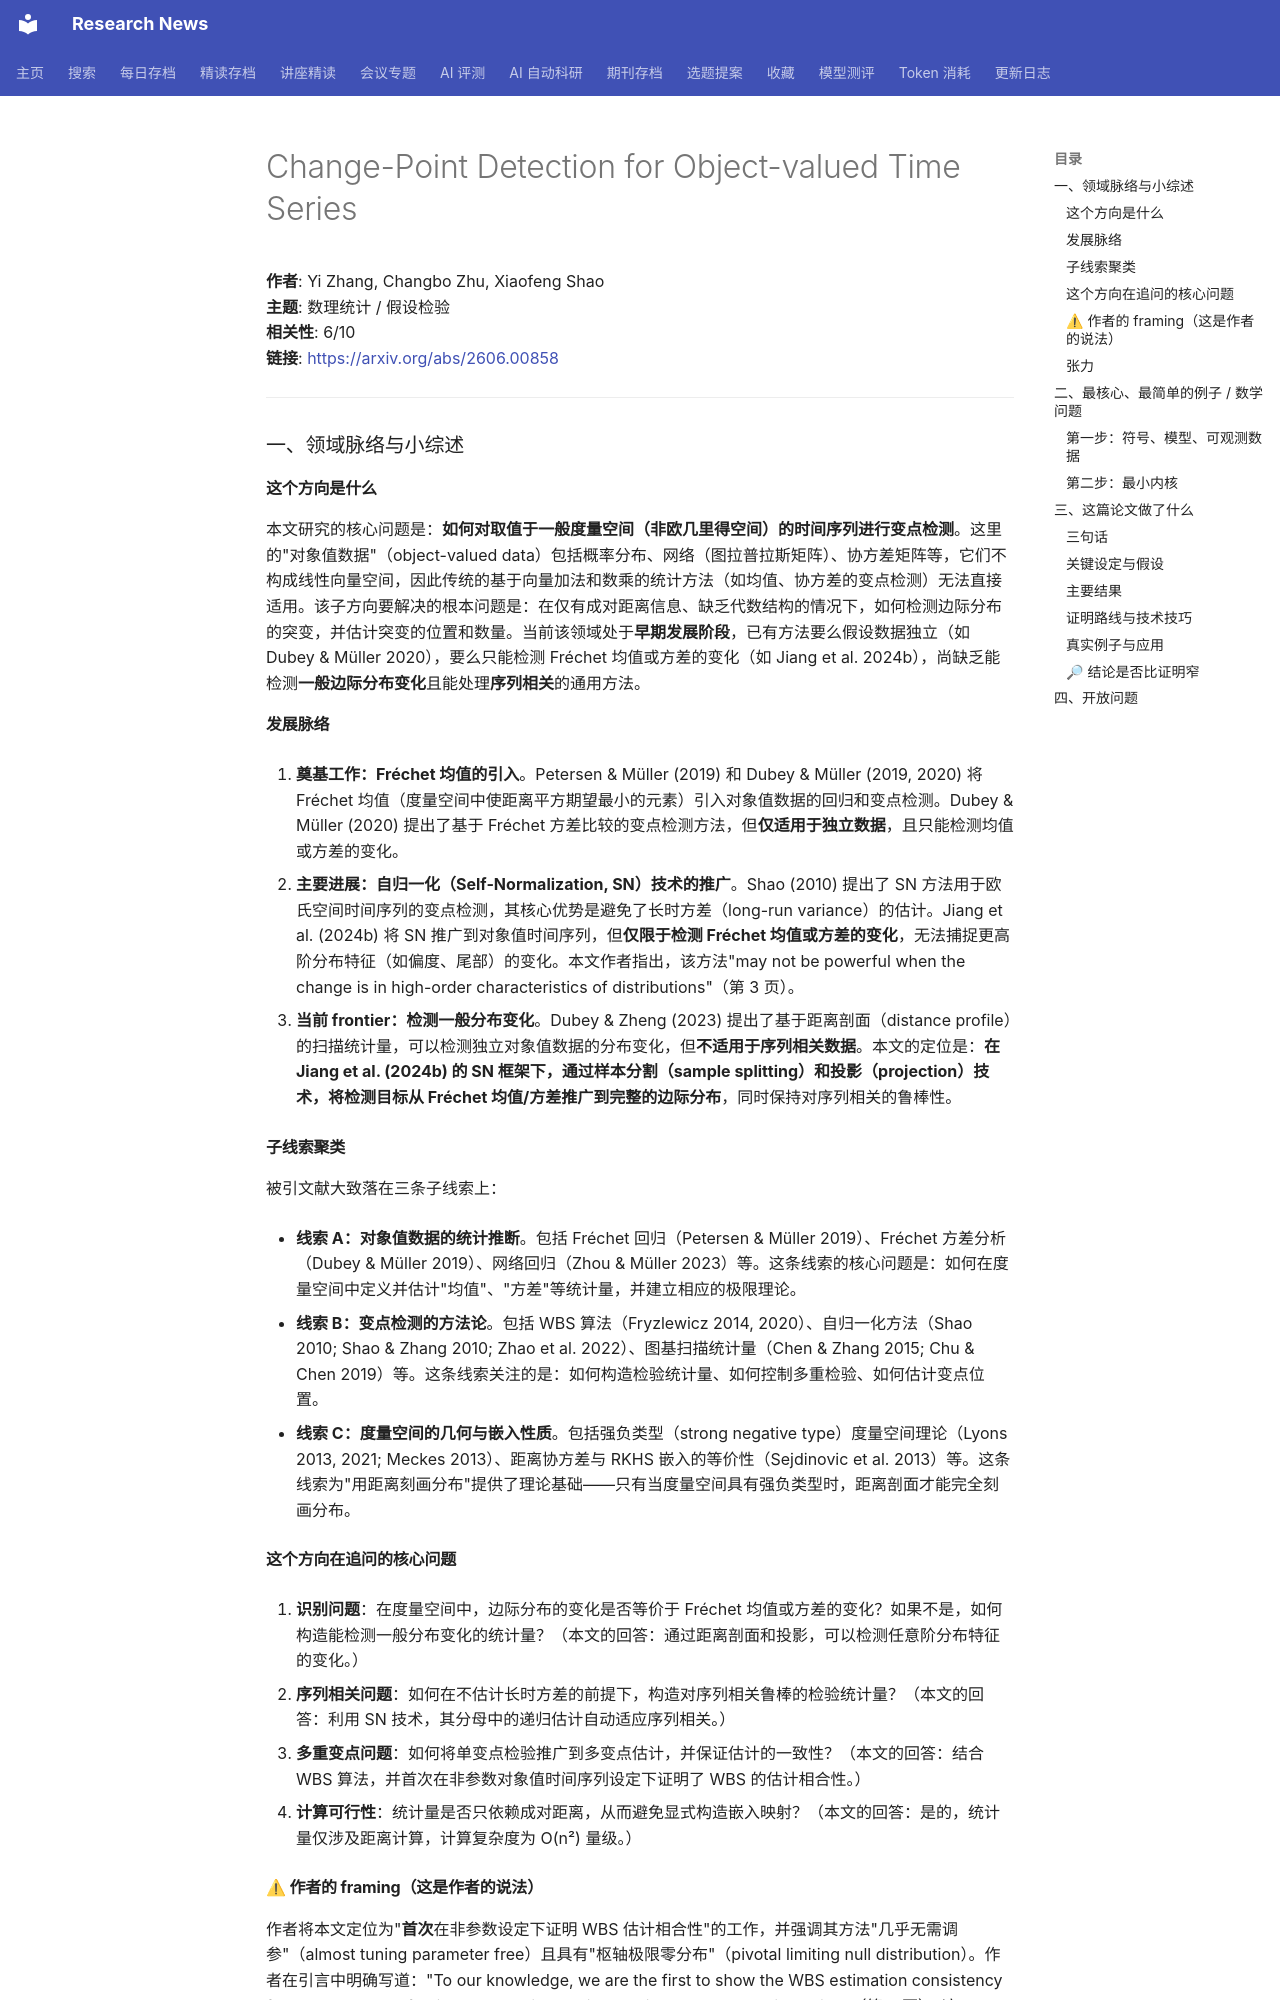

repository: cxy0714/research-news · page: deep_reads/2026-06-02-2606.00858/index.html · generator: mkdocs

# Change-Point Detection for Object-valued Time Series

**作者**: Yi Zhang, Changbo Zhu, Xiaofeng Shao  
**主题**: 数理统计 / 假设检验  
**相关性**: 6/10  
**链接**: <https://arxiv.org/abs/2606.00858>

---

### 一、领域脉络与小综述

#### 这个方向是什么

本文研究的核心问题是：**如何对取值于一般度量空间（非欧几里得空间）的时间序列进行变点检测**。这里的"对象值数据"（object-valued data）包括概率分布、网络（图拉普拉斯矩阵）、协方差矩阵等，它们不构成线性向量空间，因此传统的基于向量加法和数乘的统计方法（如均值、协方差的变点检测）无法直接适用。该子方向要解决的根本问题是：在仅有成对距离信息、缺乏代数结构的情况下，如何检测边际分布的突变，并估计突变的位置和数量。当前该领域处于**早期发展阶段**，已有方法要么假设数据独立（如 Dubey & Müller 2020），要么只能检测 Fréchet 均值或方差的变化（如 Jiang et al. 2024b），尚缺乏能检测**一般边际分布变化**且能处理**序列相关**的通用方法。

#### 发展脉络

1. **奠基工作：Fréchet 均值的引入**。Petersen & Müller (2019) 和 Dubey & Müller (2019, 2020) 将 Fréchet 均值（度量空间中使距离平方期望最小的元素）引入对象值数据的回归和变点检测。Dubey & Müller (2020) 提出了基于 Fréchet 方差比较的变点检测方法，但**仅适用于独立数据**，且只能检测均值或方差的变化。

2. **主要进展：自归一化（Self-Normalization, SN）技术的推广**。Shao (2010) 提出了 SN 方法用于欧氏空间时间序列的变点检测，其核心优势是避免了长时方差（long-run variance）的估计。Jiang et al. (2024b) 将 SN 推广到对象值时间序列，但**仅限于检测 Fréchet 均值或方差的变化**，无法捕捉更高阶分布特征（如偏度、尾部）的变化。本文作者指出，该方法"may not be powerful when the change is in high-order characteristics of distributions"（第 3 页）。

3. **当前 frontier：检测一般分布变化**。Dubey & Zheng (2023) 提出了基于距离剖面（distance profile）的扫描统计量，可以检测独立对象值数据的分布变化，但**不适用于序列相关数据**。本文的定位是：**在 Jiang et al. (2024b) 的 SN 框架下，通过样本分割（sample splitting）和投影（projection）技术，将检测目标从 Fréchet 均值/方差推广到完整的边际分布**，同时保持对序列相关的鲁棒性。

#### 子线索聚类

被引文献大致落在三条子线索上：

- **线索 A：对象值数据的统计推断**。包括 Fréchet 回归（Petersen & Müller 2019）、Fréchet 方差分析（Dubey & Müller 2019）、网络回归（Zhou & Müller 2023）等。这条线索的核心问题是：如何在度量空间中定义并估计"均值"、"方差"等统计量，并建立相应的极限理论。

- **线索 B：变点检测的方法论**。包括 WBS 算法（Fryzlewicz 2014, 2020）、自归一化方法（Shao 2010; Shao & Zhang 2010; Zhao et al. 2022）、图基扫描统计量（Chen & Zhang 2015; Chu & Chen 2019）等。这条线索关注的是：如何构造检验统计量、如何控制多重检验、如何估计变点位置。

- **线索 C：度量空间的几何与嵌入性质**。包括强负类型（strong negative type）度量空间理论（Lyons 2013, 2021; Meckes 2013）、距离协方差与 RKHS 嵌入的等价性（Sejdinovic et al. 2013）等。这条线索为"用距离刻画分布"提供了理论基础——只有当度量空间具有强负类型时，距离剖面才能完全刻画分布。

#### 这个方向在追问的核心问题

1. **识别问题**：在度量空间中，边际分布的变化是否等价于 Fréchet 均值或方差的变化？如果不是，如何构造能检测一般分布变化的统计量？（本文的回答：通过距离剖面和投影，可以检测任意阶分布特征的变化。）

2. **序列相关问题**：如何在不估计长时方差的前提下，构造对序列相关鲁棒的检验统计量？（本文的回答：利用 SN 技术，其分母中的递归估计自动适应序列相关。）

3. **多重变点问题**：如何将单变点检验推广到多变点估计，并保证估计的一致性？（本文的回答：结合 WBS 算法，并首次在非参数对象值时间序列设定下证明了 WBS 的估计相合性。）

4. **计算可行性**：统计量是否只依赖成对距离，从而避免显式构造嵌入映射？（本文的回答：是的，统计量仅涉及距离计算，计算复杂度为 O(n²) 量级。）

#### ⚠ 作者的 framing（这是作者的说法）

作者将本文定位为"**首次**在非参数设定下证明 WBS 估计相合性"的工作，并强调其方法"几乎无需调参"（almost tuning parameter free）且具有"枢轴极限零分布"（pivotal limiting null distribution）。作者在引言中明确写道："To our knowledge, we are the first to show the WBS estimation consistency for a broad class of object-valued time series and in a nonparametric setting"（第 4 页）。这一 framing 将本文置于"填补 WBS 理论空白"的位置，而淡化了与 Dubey & Zheng (2023) 在独立数据设定下的竞争关系。
